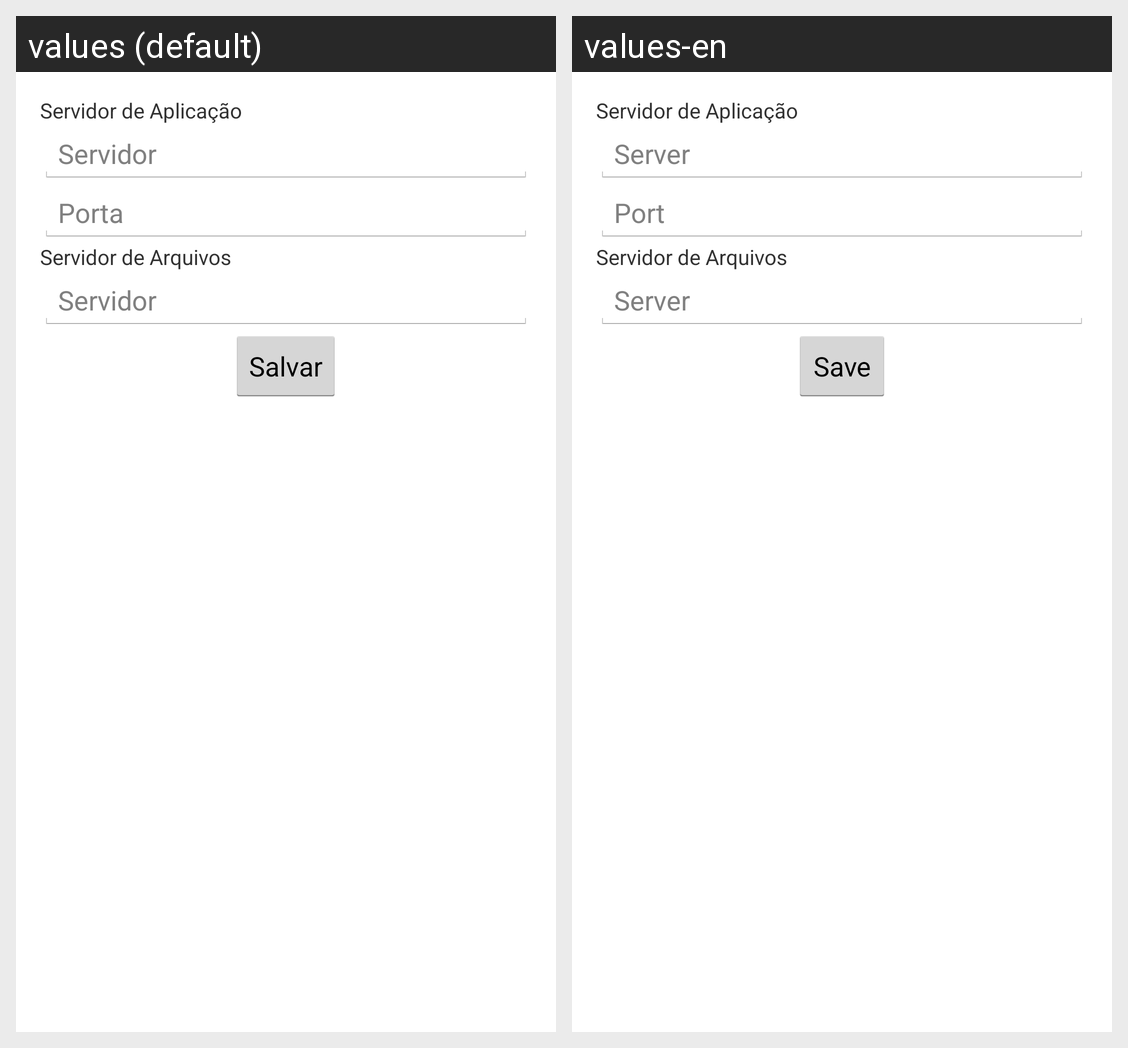

This grid shows one Android layout under two languages. Give, for every string resource on the screen, its name, the default text and each shown locale's text.
Android screen res/layout/configuracoes.xml rendered under 2 locales, left to right: values (default), values-en. Device: Nexus 5 (rendered at 1080×1920; each locale shown at half size, 540×960, under a caption strip naming it); theme AppTheme.
Strings drawn on this screen, with the default value and each locale's value (text and hints the layout hard-codes, and strings that could not be matched under every locale, appear in the picture but are not listed):

servidor
  values: Servidor
  values-en: Server

porta
  values: Porta
  values-en: Port

salvar
  values: Salvar
  values-en: Save
